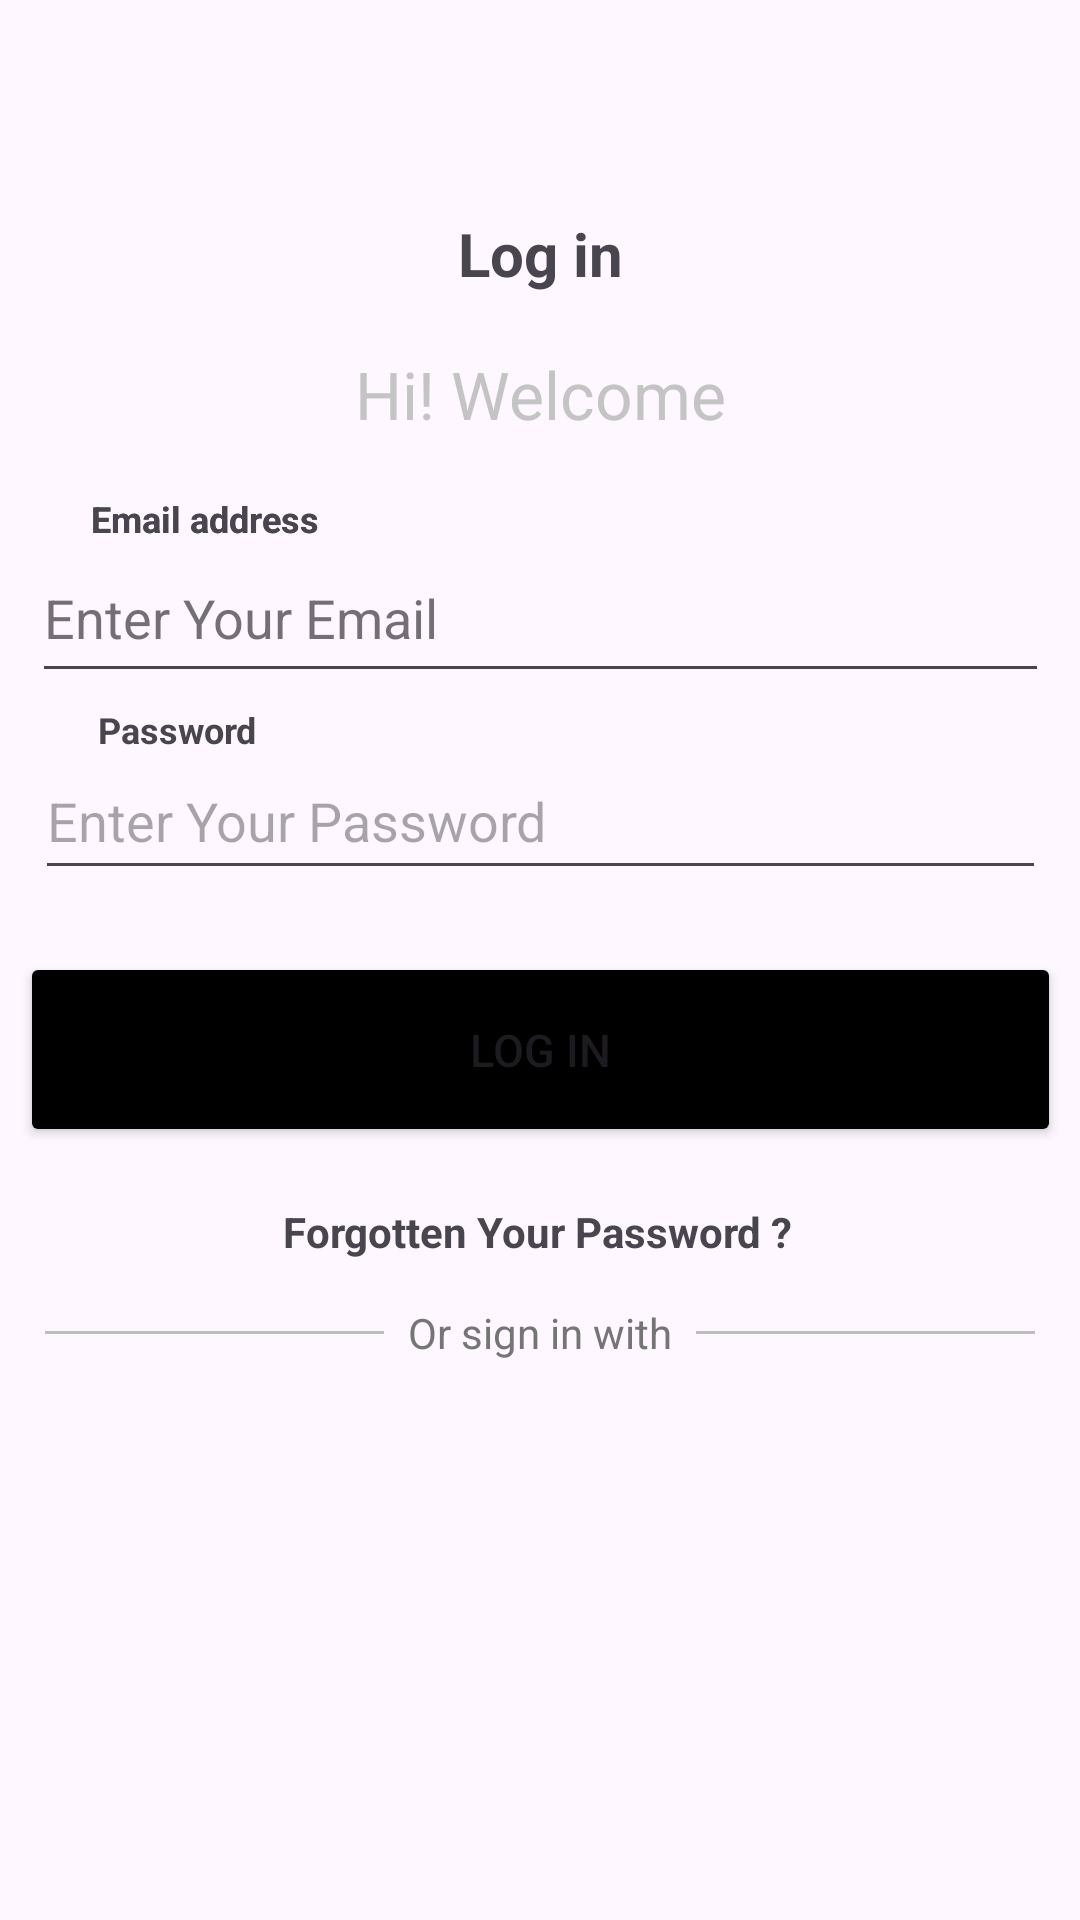

This screen was rendered from an Android layout file. Write that file and the resources it references.
<!-- AndroidManifest.xml: application theme Theme.PageLogin -->
<!-- res/layout/activity_login.xml -->
<?xml version="1.0" encoding="utf-8"?>
<androidx.constraintlayout.widget.ConstraintLayout xmlns:android="http://schemas.android.com/apk/res/android"
    xmlns:app="http://schemas.android.com/apk/res-auto"
    xmlns:tools="http://schemas.android.com/tools"
    android:id="@+id/main"
    android:layout_width="match_parent"
    android:layout_height="match_parent"
    tools:context=".MainActivity">

    <EditText
        android:id="@+id/editTextTextEmailAddress"
        android:layout_width="339dp"
        android:layout_height="53dp"
        android:ems="10"
        android:hint="Enter Your Email"
        android:inputType="textEmailAddress"

        app:layout_constraintBottom_toBottomOf="parent"
        app:layout_constraintEnd_toEndOf="parent"
        app:layout_constraintStart_toStartOf="parent"
        app:layout_constraintTop_toTopOf="parent"
        app:layout_constraintVertical_bias="0.303" />

    <TextView
        android:id="@+id/textView"
        android:layout_width="wrap_content"
        android:layout_height="wrap_content"
        android:elegantTextHeight="false"
        android:text="Log in"
        android:textSize="20sp"
        android:textStyle="bold"
        app:layout_constraintBottom_toBottomOf="parent"
        app:layout_constraintEnd_toEndOf="parent"
        app:layout_constraintHorizontal_bias="0.501"
        app:layout_constraintStart_toStartOf="parent"
        app:layout_constraintTop_toTopOf="parent"
        app:layout_constraintVertical_bias="0.116" />

    <TextView
        android:id="@+id/textView5"
        android:layout_width="wrap_content"
        android:layout_height="wrap_content"
        android:text="Email address"
        android:textSize="12sp"
        android:textStyle="bold"
        app:layout_constraintBottom_toBottomOf="parent"
        app:layout_constraintEnd_toEndOf="parent"
        app:layout_constraintHorizontal_bias="0.107"
        app:layout_constraintStart_toStartOf="parent"
        app:layout_constraintTop_toTopOf="parent"
        app:layout_constraintVertical_bias="0.264" />

    <Button
        android:id="@+id/button"
        android:layout_width="347dp"
        android:layout_height="65dp"
        android:backgroundTint="#000000"
        android:text="Log In"
        android:textSize="15sp"
        app:layout_constraintBottom_toBottomOf="parent"
        app:layout_constraintEnd_toEndOf="parent"
        app:layout_constraintStart_toStartOf="parent"
        app:layout_constraintTop_toTopOf="parent"
        app:layout_constraintVertical_bias="0.552" />

    <EditText
        android:id="@+id/editTextTextEmailAddress3"
        android:layout_width="337dp"
        android:layout_height="49dp"
        android:ems="10"
        android:hint="Enter Your Password"
        android:inputType="textEmailAddress"
        app:layout_constraintBottom_toBottomOf="parent"
        app:layout_constraintEnd_toEndOf="parent"
        app:layout_constraintHorizontal_bias="0.513"
        app:layout_constraintStart_toStartOf="parent"
        app:layout_constraintTop_toTopOf="parent"
        app:layout_constraintVertical_bias="0.419" />

    <TextView
        android:id="@+id/textView2"
        android:layout_width="wrap_content"
        android:layout_height="wrap_content"
        android:text="Hi! Welcome"
        android:textColor="#C4C4C4"
        android:textSize="22sp"
        app:layout_constraintBottom_toBottomOf="parent"
        app:layout_constraintEnd_toEndOf="parent"
        app:layout_constraintHorizontal_bias="0.501"
        app:layout_constraintStart_toStartOf="parent"
        app:layout_constraintTop_toTopOf="parent"
        app:layout_constraintVertical_bias="0.191" />

    <TextView
        android:id="@+id/textView6"
        android:layout_width="wrap_content"
        android:layout_height="wrap_content"
        android:text="Email address"
        android:textSize="12sp"
        android:textStyle="bold"
        app:layout_constraintBottom_toBottomOf="parent"
        app:layout_constraintEnd_toEndOf="parent"
        app:layout_constraintHorizontal_bias="0.107"
        app:layout_constraintStart_toStartOf="parent"
        app:layout_constraintTop_toTopOf="parent"
        app:layout_constraintVertical_bias="0.264" />

    <EditText
        android:id="@+id/editTextTextEmailAddress2"
        android:layout_width="339dp"
        android:layout_height="53dp"
        android:ems="10"
        android:hint="Enter Your Email"
        android:inputType="textEmailAddress"

        app:layout_constraintBottom_toBottomOf="parent"
        app:layout_constraintEnd_toEndOf="parent"
        app:layout_constraintStart_toStartOf="parent"
        app:layout_constraintTop_toTopOf="parent"
        app:layout_constraintVertical_bias="0.303" />

    <TextView
        android:id="@+id/textView7"
        android:layout_width="wrap_content"
        android:layout_height="wrap_content"
        android:text="Password"
        android:textSize="12sp"
        android:textStyle="bold"
        app:layout_constraintBottom_toBottomOf="parent"
        app:layout_constraintEnd_toEndOf="parent"
        app:layout_constraintHorizontal_bias="0.106"
        app:layout_constraintStart_toStartOf="parent"
        app:layout_constraintTop_toTopOf="parent"
        app:layout_constraintVertical_bias="0.377" />

    <TextView
        android:id="@+id/textView9"
        android:layout_width="wrap_content"
        android:layout_height="wrap_content"
        android:text="Forgotten Your Password ?"
        android:textStyle="bold"
        app:layout_constraintBottom_toBottomOf="parent"
        app:layout_constraintEnd_toEndOf="parent"
        app:layout_constraintHorizontal_bias="0.497"
        app:layout_constraintStart_toStartOf="parent"
        app:layout_constraintTop_toTopOf="parent"
        app:layout_constraintVertical_bias="0.646" />

    <LinearLayout
        android:layout_width="330dp"
        android:layout_height="wrap_content"
        android:gravity="center_vertical"
        android:orientation="horizontal"
        app:layout_constraintBottom_toBottomOf="parent"
        app:layout_constraintEnd_toEndOf="parent"
        app:layout_constraintStart_toStartOf="parent"
        app:layout_constraintTop_toTopOf="parent"
        app:layout_constraintVertical_bias="0.7">
        

        
        <View
            android:layout_width="0dp"
            android:layout_height="1dp"
            android:layout_weight="1"
            android:background="#BDBDBD" />

        <TextView
            android:layout_width="wrap_content"
            android:layout_height="wrap_content"
            android:paddingStart="8dp"
            android:paddingEnd="8dp"
            android:text="Or sign in with"
            android:textColor="#757575" />

        
        <View
            android:layout_width="0dp"
            android:layout_height="1dp"
            android:layout_weight="1"
            android:background="#BDBDBD" />
    </LinearLayout>

</androidx.constraintlayout.widget.ConstraintLayout>
<!-- resources referenced by this layout -->
<resources>
  <style name="Theme.PageLogin" parent="Base.Theme.PageLogin" />
  <style name="Base.Theme.PageLogin" parent="Theme.Material3.DayNight.NoActionBar">
          
          
      </style>
</resources>
